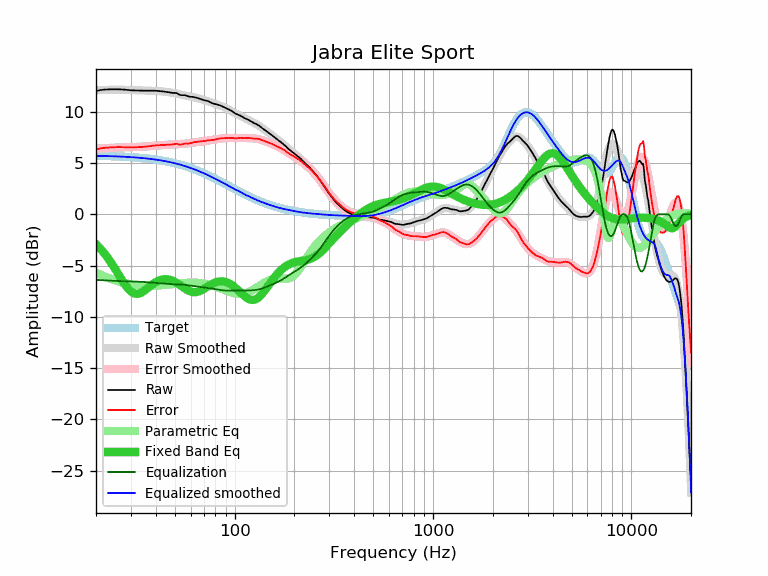

Data behind this chart, as committed beside it:
frequency, raw, error, smoothed, error_smoothed, equalization, parametric_eq, equalized_raw, equalized_smoothed, target
20, 12.03, 6.32, 12.10, 6.40, -6.40, -2.92, 5.63, 5.70, 5.70
21, 12.12, 6.42, 12.12, 6.42, -6.42, -3.34, 5.69, 5.70, 5.70
22, 12.17, 6.48, 12.13, 6.44, -6.44, -3.80, 5.72, 5.69, 5.69
23, 12.19, 6.51, 12.14, 6.46, -6.46, -4.29, 5.72, 5.68, 5.68
24, 12.20, 6.53, 12.15, 6.48, -6.48, -4.81, 5.71, 5.67, 5.66
25, 12.20, 6.54, 12.15, 6.50, -6.50, -5.35, 5.70, 5.65, 5.65
26, 12.20, 6.56, 12.15, 6.51, -6.51, -5.89, 5.68, 5.64, 5.64
27, 12.18, 6.55, 12.15, 6.53, -6.53, -6.40, 5.65, 5.62, 5.62
28, 12.16, 6.55, 12.14, 6.54, -6.54, -6.86, 5.62, 5.61, 5.61
29, 12.13, 6.53, 12.14, 6.54, -6.54, -7.25, 5.58, 5.59, 5.59
30, 12.10, 6.52, 12.13, 6.55, -6.55, -7.53, 5.55, 5.58, 5.58
31, 12.09, 6.53, 12.11, 6.56, -6.56, -7.71, 5.53, 5.56, 5.56
32, 12.08, 6.54, 12.10, 6.57, -6.57, -7.77, 5.51, 5.54, 5.54
33, 12.08, 6.56, 12.09, 6.58, -6.58, -7.73, 5.50, 5.52, 5.52
34, 12.07, 6.57, 12.08, 6.59, -6.59, -7.62, 5.48, 5.49, 5.49
35, 12.06, 6.59, 12.07, 6.60, -6.60, -7.47, 5.45, 5.47, 5.47
36, 12.06, 6.61, 12.07, 6.62, -6.62, -7.29, 5.43, 5.45, 5.45
37, 12.06, 6.64, 12.06, 6.64, -6.64, -7.10, 5.42, 5.42, 5.42
38, 12.07, 6.67, 12.05, 6.66, -6.66, -6.92, 5.41, 5.39, 5.39
39, 12.07, 6.70, 12.04, 6.68, -6.68, -6.76, 5.39, 5.36, 5.37
40, 12.06, 6.72, 12.03, 6.70, -6.70, -6.62, 5.36, 5.34, 5.34
41, 12.04, 6.73, 12.02, 6.72, -6.72, -6.51, 5.32, 5.31, 5.31
42, 12.02, 6.74, 12.01, 6.74, -6.74, -6.43, 5.28, 5.27, 5.27
43, 12.00, 6.76, 11.99, 6.75, -6.75, -6.37, 5.24, 5.24, 5.24
44, 11.98, 6.77, 11.97, 6.77, -6.77, -6.34, 5.21, 5.21, 5.21
45, 11.95, 6.77, 11.95, 6.78, -6.78, -6.33, 5.17, 5.17, 5.17
46, 11.92, 6.78, 11.92, 6.79, -6.79, -6.35, 5.13, 5.14, 5.14
47, 11.89, 6.79, 11.90, 6.80, -6.80, -6.38, 5.09, 5.10, 5.10
48, 11.86, 6.80, 11.87, 6.81, -6.81, -6.44, 5.05, 5.06, 5.06
49, 11.84, 6.82, 11.83, 6.81, -6.81, -6.51, 5.02, 5.02, 5.02
50, 11.85, 6.87, 11.80, 6.82, -6.82, -6.60, 5.02, 4.98, 4.98
51, 11.82, 6.88, 11.77, 6.83, -6.83, -6.70, 4.99, 4.94, 4.94
52, 11.74, 6.84, 11.73, 6.84, -6.84, -6.80, 4.90, 4.89, 4.89
53, 11.65, 6.80, 11.70, 6.85, -6.85, -6.91, 4.80, 4.85, 4.85
54, 11.62, 6.81, 11.66, 6.86, -6.86, -7.02, 4.76, 4.81, 4.81
55, 11.62, 6.86, 11.63, 6.87, -6.87, -7.13, 4.75, 4.76, 4.76
56, 11.62, 6.90, 11.60, 6.88, -6.88, -7.23, 4.73, 4.71, 4.71
57, 11.58, 6.91, 11.57, 6.90, -6.90, -7.32, 4.68, 4.67, 4.67
58, 11.52, 6.90, 11.54, 6.92, -6.92, -7.41, 4.60, 4.62, 4.62
59, 11.48, 6.91, 11.51, 6.94, -6.94, -7.48, 4.54, 4.57, 4.57
60, 11.47, 6.94, 11.48, 6.96, -6.96, -7.53, 4.51, 4.52, 4.52
61, 11.46, 6.98, 11.45, 6.98, -6.98, -7.57, 4.48, 4.47, 4.47
62, 11.45, 7.03, 11.42, 7.00, -7.00, -7.59, 4.44, 4.42, 4.42
63, 11.42, 7.05, 11.39, 7.02, -7.02, -7.59, 4.39, 4.37, 4.37
64, 11.38, 7.06, 11.36, 7.04, -7.04, -7.58, 4.33, 4.32, 4.32
65, 11.35, 7.08, 11.33, 7.07, -7.07, -7.56, 4.28, 4.27, 4.27
66, 11.31, 7.09, 11.30, 7.08, -7.08, -7.52, 4.22, 4.21, 4.21
67, 11.26, 7.10, 11.26, 7.10, -7.10, -7.47, 4.15, 4.16, 4.16
68, 11.22, 7.11, 11.23, 7.12, -7.12, -7.41, 4.10, 4.11, 4.11
69, 11.18, 7.12, 11.19, 7.13, -7.13, -7.34, 4.04, 4.05, 4.05
70, 11.15, 7.15, 11.15, 7.15, -7.15, -7.27, 4.00, 4.00, 4.00
71, 11.11, 7.16, 11.11, 7.16, -7.16, -7.20, 3.94, 3.95, 3.95
72, 11.08, 7.18, 11.07, 7.18, -7.18, -7.13, 3.90, 3.89, 3.89
73, 11.06, 7.22, 11.03, 7.19, -7.19, -7.05, 3.86, 3.84, 3.84
74, 11.01, 7.22, 10.99, 7.21, -7.21, -6.98, 3.80, 3.78, 3.78
75, 10.96, 7.23, 10.95, 7.22, -7.22, -6.92, 3.74, 3.73, 3.73
76, 10.90, 7.22, 10.91, 7.24, -7.24, -6.85, 3.66, 3.67, 3.67
77, 10.85, 7.23, 10.87, 7.25, -7.25, -6.79, 3.59, 3.62, 3.62
78, 10.81, 7.24, 10.84, 7.27, -7.27, -6.74, 3.54, 3.57, 3.57
79, 10.78, 7.26, 10.80, 7.29, -7.29, -6.69, 3.49, 3.51, 3.51
... 553 more rows
